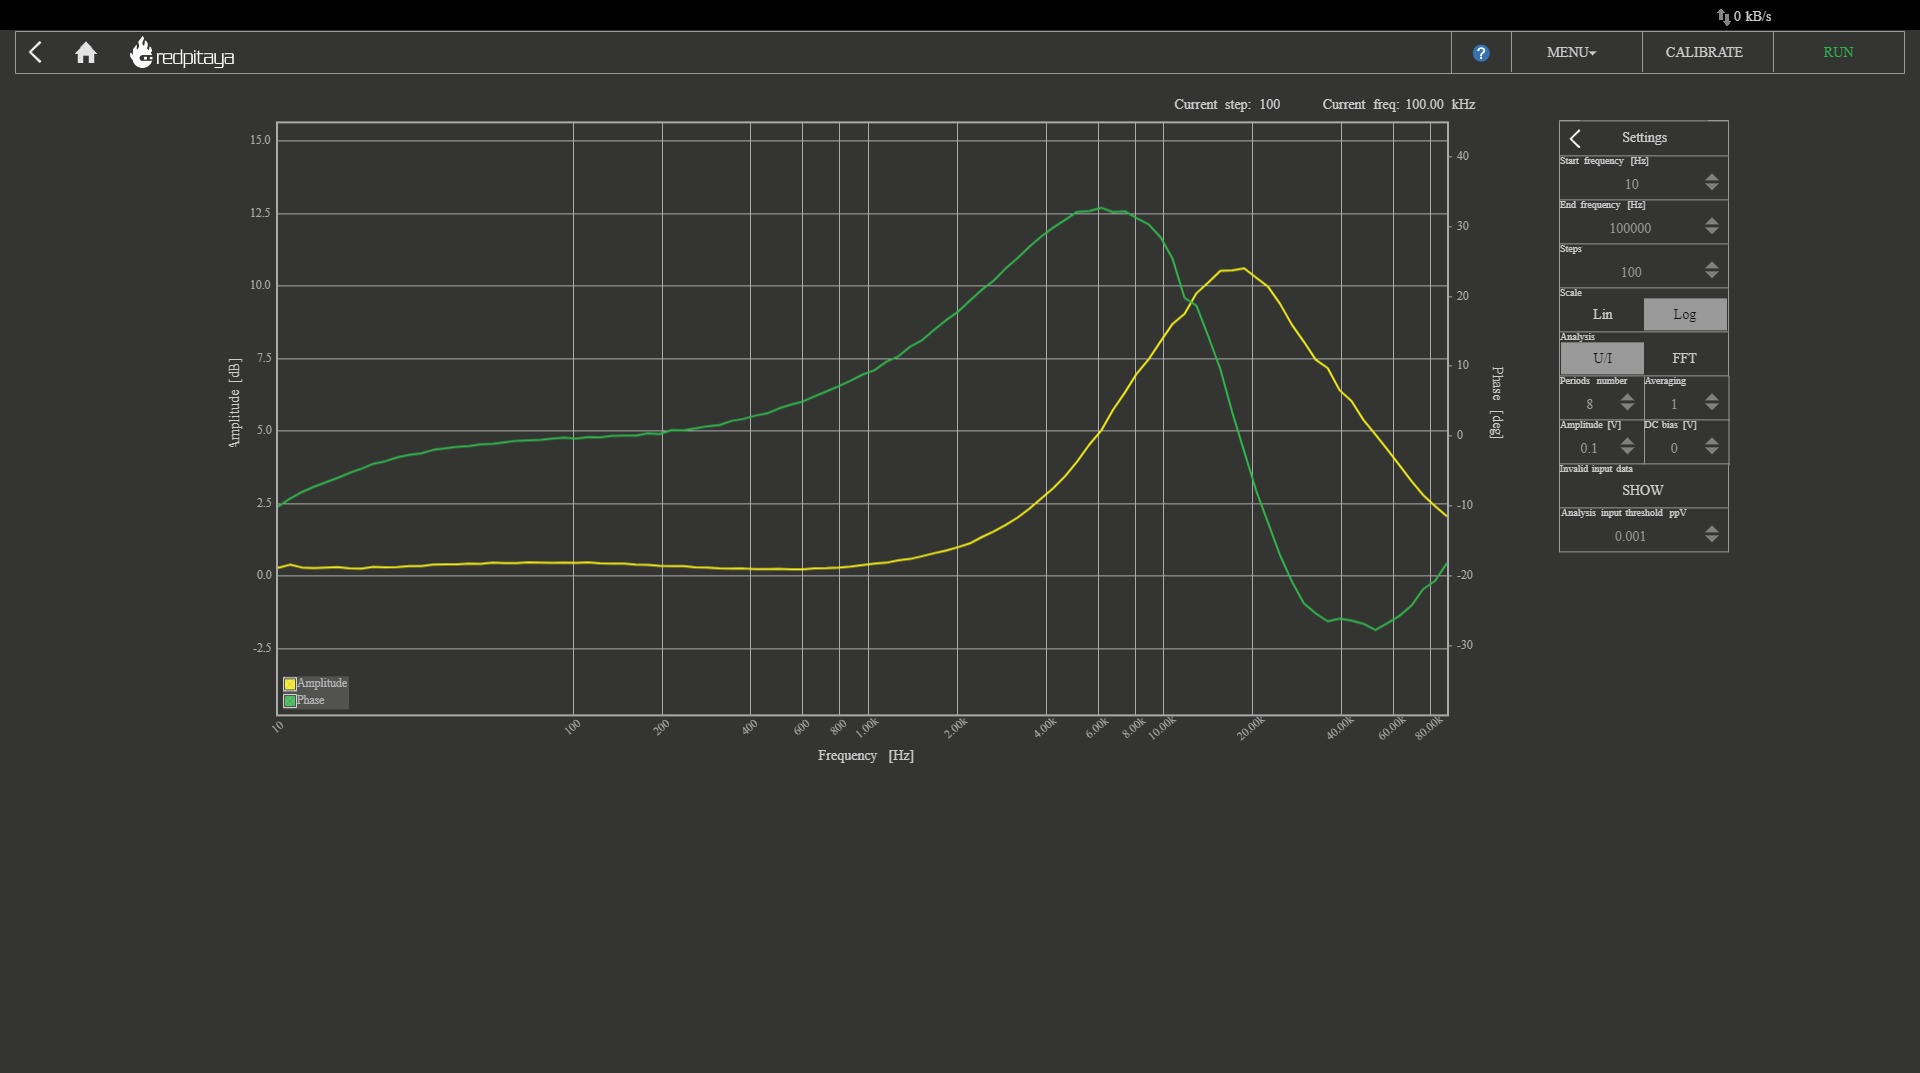

The file beside this chart, header and first rows:
Frequency [Hz], Amplitude [dB], Phase [deg]
10, 0.29, -10.11
10.97, 0.3957, -8.977
12.05, 0.2996, -8.036
13.22, 0.2779, -7.282
14.51, 0.2982, -6.642
15.92, 0.3166, -5.998
17.48, 0.2666, -5.289
19.18, 0.2601, -4.697
21.05, 0.3226, -3.984
23.1, 0.3003, -3.621
25.35, 0.3124, -3.051
27.83, 0.3486, -2.701
30.54, 0.3462, -2.49
33.52, 0.4009, -2.002
36.78, 0.4055, -1.775
40.37, 0.4065, -1.559
44.31, 0.4366, -1.446
48.63, 0.425, -1.193
53.37, 0.4654, -1.12
58.57, 0.4541, -0.9045
64.28, 0.4516, -0.6795
70.55, 0.4759, -0.6261
77.43, 0.4674, -0.5603
84.98, 0.4602, -0.3795
93.26, 0.4674, -0.23
102.4, 0.4565, -0.3752
112.3, 0.4803, -0.1678
123.3, 0.4381, -0.1912
135.3, 0.4301, 0.002762
148.5, 0.4296, 0.05047
163, 0.4031, 0.04277
178.9, 0.3934, 0.3805
196.3, 0.3593, 0.2749
215.4, 0.3506, 0.8458
236.4, 0.3512, 0.8168
259.5, 0.3029, 1.087
284.8, 0.294, 1.397
312.6, 0.2708, 1.564
343, 0.2609, 2.151
376.5, 0.2653, 2.439
413.2, 0.2405, 2.901
453.5, 0.2459, 3.231
497.7, 0.25, 3.948
546.2, 0.2332, 4.507
599.5, 0.2372, 4.937
657.9, 0.2674, 5.704
722.1, 0.2761, 6.401
792.5, 0.2943, 7.13
869.7, 0.3308, 7.924
954.5, 0.3803, 8.796
1048, 0.4335, 9.43
1150, 0.4641, 10.65
1262, 0.5437, 11.4
1385, 0.5934, 12.8
1520, 0.6882, 13.72
1668, 0.7915, 15.21
1831, 0.8815, 16.58
2009, 0.9992, 17.79
2205, 1.131, 19.38
2420, 1.347, 20.95
... 40 more rows
